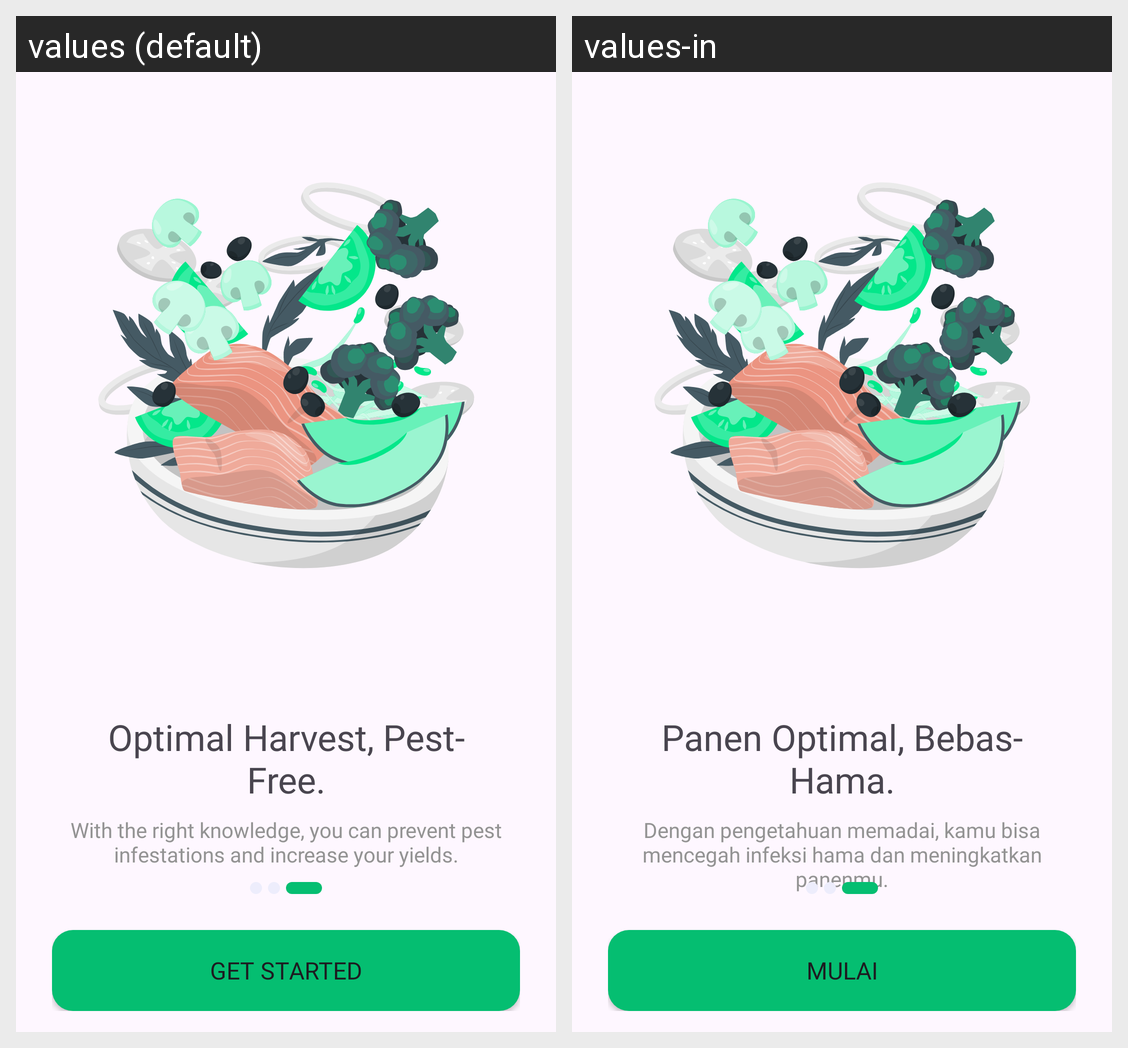

This grid shows one Android layout under two languages. Give, for every string resource on the screen, its name, the default text and each shown locale's text.
Android screen res/layout/fragment_third_boarding.xml rendered under 2 locales, left to right: values (default), values-in. Device: Nexus 5 (rendered at 1080×1920; each locale shown at half size, 540×960, under a caption strip naming it); theme Theme.Capstone.
Strings drawn on this screen, with the default value and each locale's value (text and hints the layout hard-codes, and strings that could not be matched under every locale, appear in the picture but are not listed):

third_boarding_headline
  values: Optimal Harvest, Pest-
      Free.
  values-in: Panen Optimal, Bebas-
      Hama.

third_boarding_description
  values: With the right knowledge, you can prevent pest infestations and increase your yields.
  values-in: Dengan pengetahuan memadai, kamu bisa mencegah infeksi hama dan meningkatkan panenmu.

get_started
  values: Get Started
  values-in: Mulai
